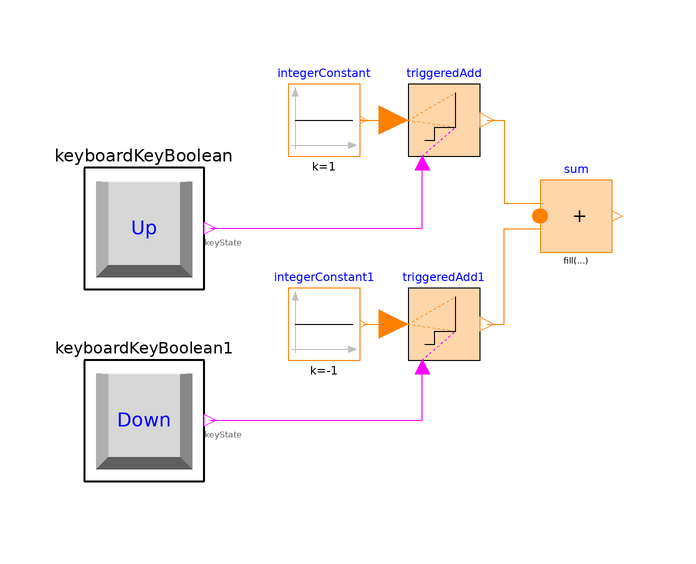

The component connection diagram of the Modelica model below, drawn from its own Placement and Line annotations.

model ArrowButtonTrigger "Trigger to hold the current value"
        extends VesselEfficiency.Icons.Example;

        Controller.KeyboardKeyBoolean keyboardKeyBoolean(keyCode="Up")
          annotation (Placement(transformation(extent={{-80,0},{-60,20}})));
        Modelica.Blocks.MathInteger.TriggeredAdd triggeredAdd
          annotation (Placement(transformation(extent={{-26,22},{-14,34}})));
        Modelica.Blocks.Sources.IntegerConstant integerConstant(k=1)
          annotation (Placement(transformation(extent={{-46,22},{-34,34}})));
        Controller.KeyboardKeyBoolean keyboardKeyBoolean1(keyCode="Down")
          annotation (Placement(transformation(extent={{-80,-32},{-60,-12}})));
        Modelica.Blocks.MathInteger.TriggeredAdd triggeredAdd1
          annotation (Placement(transformation(extent={{-26,-12},{-14,0}})));
        Modelica.Blocks.Sources.IntegerConstant integerConstant1(k=-1)
          annotation (Placement(transformation(extent={{-46,-12},{-34,0}})));
        Modelica.Blocks.MathInteger.Sum sum(nu=2)
          annotation (Placement(transformation(extent={{-4,6},{8,18}})));
      equation
        connect(keyboardKeyBoolean.keyState, triggeredAdd.trigger) annotation (
            Line(points={{-59,10},{-23.6,10},{-23.6,20.8}}, color={255,0,255}));
        connect(integerConstant.y, triggeredAdd.u) annotation (Line(points={{
                -33.4,28},{-34,28},{-28.4,28}}, color={255,127,0}));
        connect(keyboardKeyBoolean1.keyState, triggeredAdd1.trigger)
          annotation (Line(points={{-59,-22},{-23.6,-22},{-23.6,-13.2}}, color=
                {255,0,255}));
        connect(integerConstant1.y, triggeredAdd1.u) annotation (Line(points={{
                -33.4,-6},{-33.4,-6},{-28.4,-6}}, color={255,127,0}));
        connect(triggeredAdd.y, sum.u[1]) annotation (Line(points={{-12.8,28},{
                -10,28},{-10,14.1},{-4,14.1}}, color={255,127,0}));
        connect(triggeredAdd1.y, sum.u[2]) annotation (Line(points={{-12.8,-6},
                {-10,-6},{-10,9.9},{-4,9.9}}, color={255,127,0}));
      end ArrowButtonTrigger;